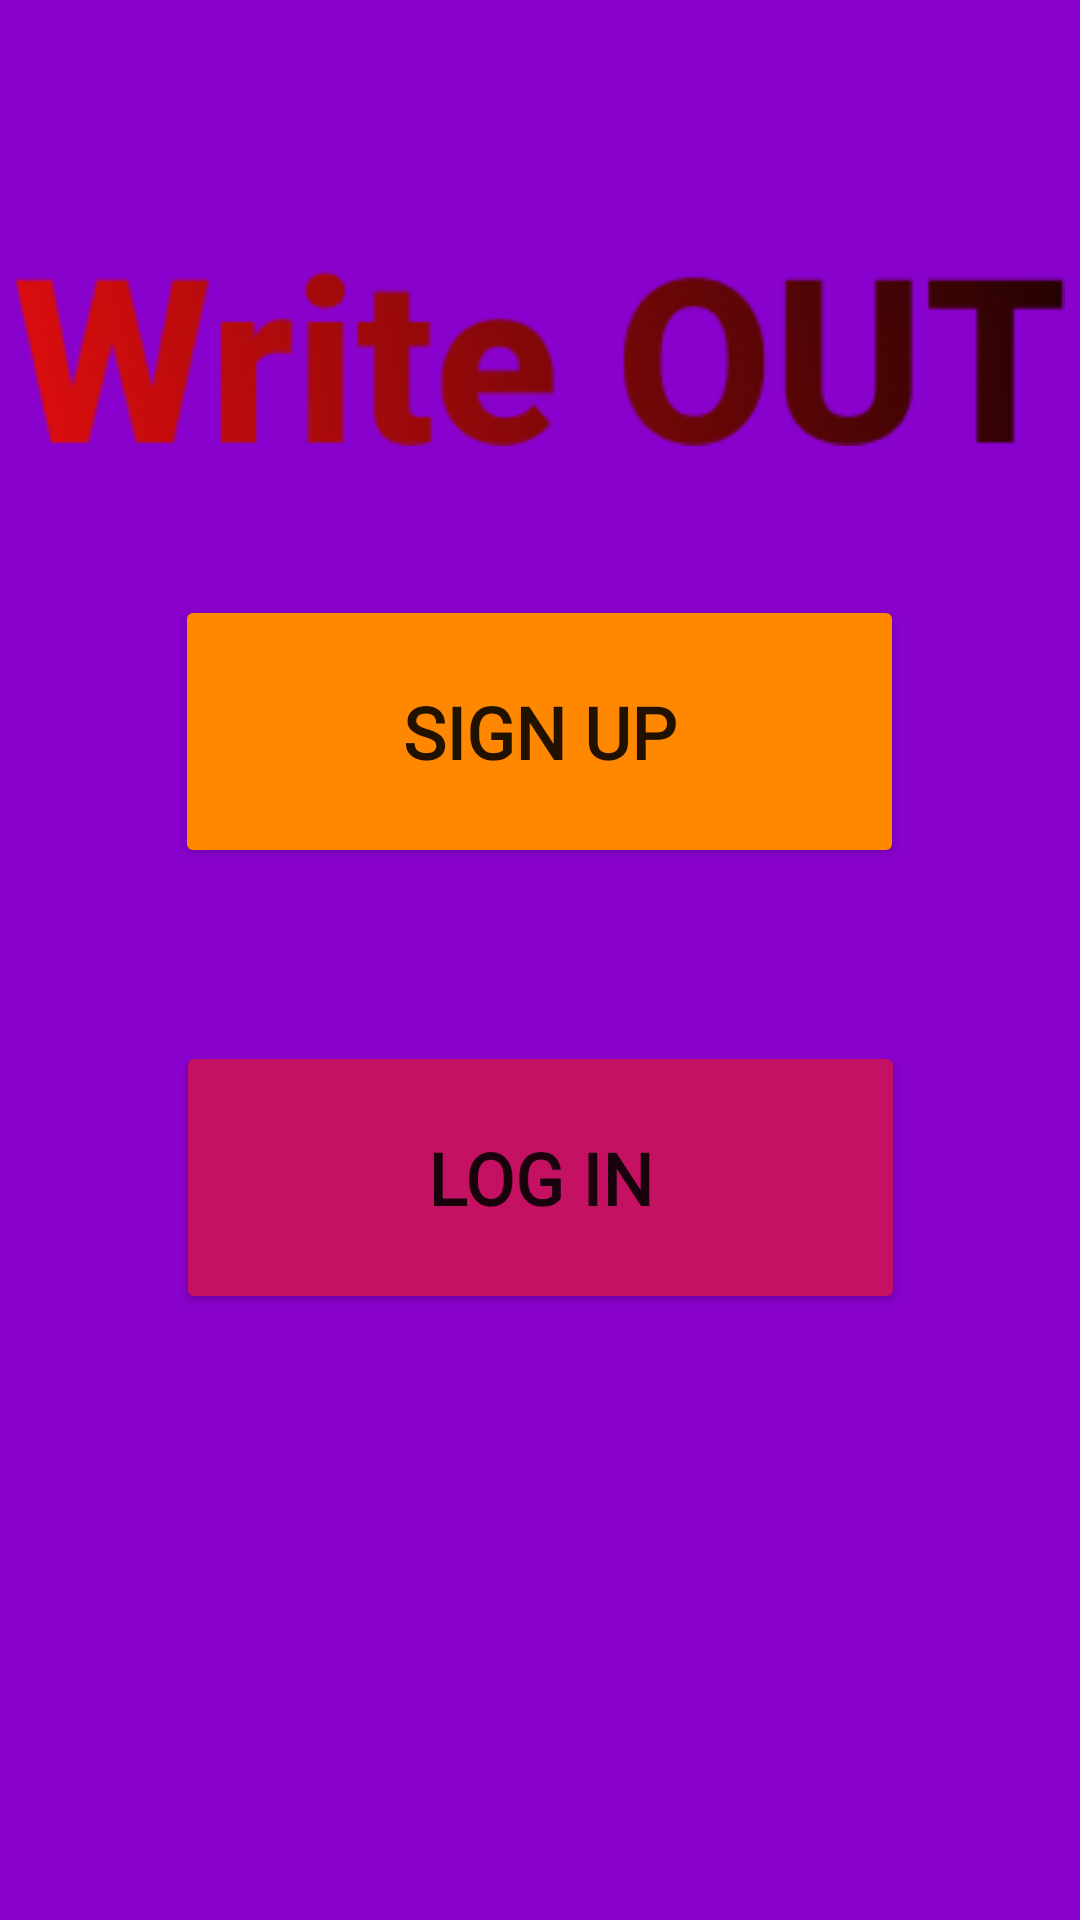

Produce the Android XML layout that renders to this screen, including the resource entries it uses.
<!-- AndroidManifest.xml: application theme Theme.WriteOUT -->
<!-- res/layout/activity_writeout.xml -->
<?xml version="1.0" encoding="utf-8"?>
<androidx.constraintlayout.widget.ConstraintLayout xmlns:android="http://schemas.android.com/apk/res/android"
    xmlns:app="http://schemas.android.com/apk/res-auto"
    xmlns:tools="http://schemas.android.com/tools"
    android:layout_width="match_parent"
    android:layout_height="match_parent"
    android:background="#8901CD"
    tools:context=".writeout">

    <Button
        android:id="@+id/login"
        android:layout_width="243dp"
        android:layout_height="91dp"
        android:fontFamily="@font/aclonica"
        android:onClick="login"
        android:text="Log in"
        android:textSize="24sp"
        android:textStyle="bold"
        app:backgroundTint="#C51162"
        app:layout_constraintBottom_toBottomOf="parent"
        app:layout_constraintEnd_toEndOf="parent"
        app:layout_constraintStart_toStartOf="parent"
        app:layout_constraintTop_toTopOf="parent"
        app:layout_constraintVertical_bias="0.632" />

    <Button
        android:id="@+id/signup"
        android:layout_width="243dp"
        android:layout_height="91dp"
        android:fontFamily="@font/aclonica"
        android:onClick="signup"
        android:text="sign up"
        android:textSize="24sp"
        android:textStyle="bold"
        app:backgroundTint="@android:color/holo_orange_dark"
        app:layout_constraintBottom_toBottomOf="parent"
        app:layout_constraintEnd_toEndOf="parent"
        app:layout_constraintHorizontal_bias="0.498"
        app:layout_constraintStart_toStartOf="parent"
        app:layout_constraintTop_toTopOf="parent"
        app:layout_constraintVertical_bias="0.361" />

    <ImageView
        android:id="@+id/imageView3"
        android:layout_width="350dp"
        android:layout_height="115dp"
        app:layout_constraintBottom_toBottomOf="parent"
        app:layout_constraintEnd_toEndOf="parent"
        app:layout_constraintHorizontal_bias="0.491"
        app:layout_constraintStart_toStartOf="parent"
        app:layout_constraintTop_toTopOf="parent"
        app:layout_constraintVertical_bias="0.118"
        app:srcCompat="@drawable/writeout" />
</androidx.constraintlayout.widget.ConstraintLayout>
<!-- resources referenced by this layout -->
<resources>
  <!-- drawable writeout: png bitmap (drawable, 12248 bytes) -->
  <style name="Theme.WriteOUT" parent="Theme.MaterialComponents.DayNight.DarkActionBar">
          
          <item name="colorPrimary">@color/purple_500</item>
          <item name="colorPrimaryVariant">@color/purple_700</item>
          <item name="colorOnPrimary">@color/white</item>
          
          <item name="colorSecondary">@color/teal_200</item>
          <item name="colorSecondaryVariant">@color/teal_700</item>
          <item name="colorOnSecondary">@color/black</item>
          
          <item name="android:statusBarColor" tools:targetApi="l">?attr/colorPrimaryVariant</item>
          
      </style>
  <color name="purple_500">@android:color/holo_red_light</color>
  <color name="purple_700">#FFD600</color>
  <color name="white">#FFFFFFFF</color>
  <color name="teal_200">#FF03DAC5</color>
  <color name="teal_700">#FF018786</color>
  <color name="black">#FF000000</color>
</resources>
